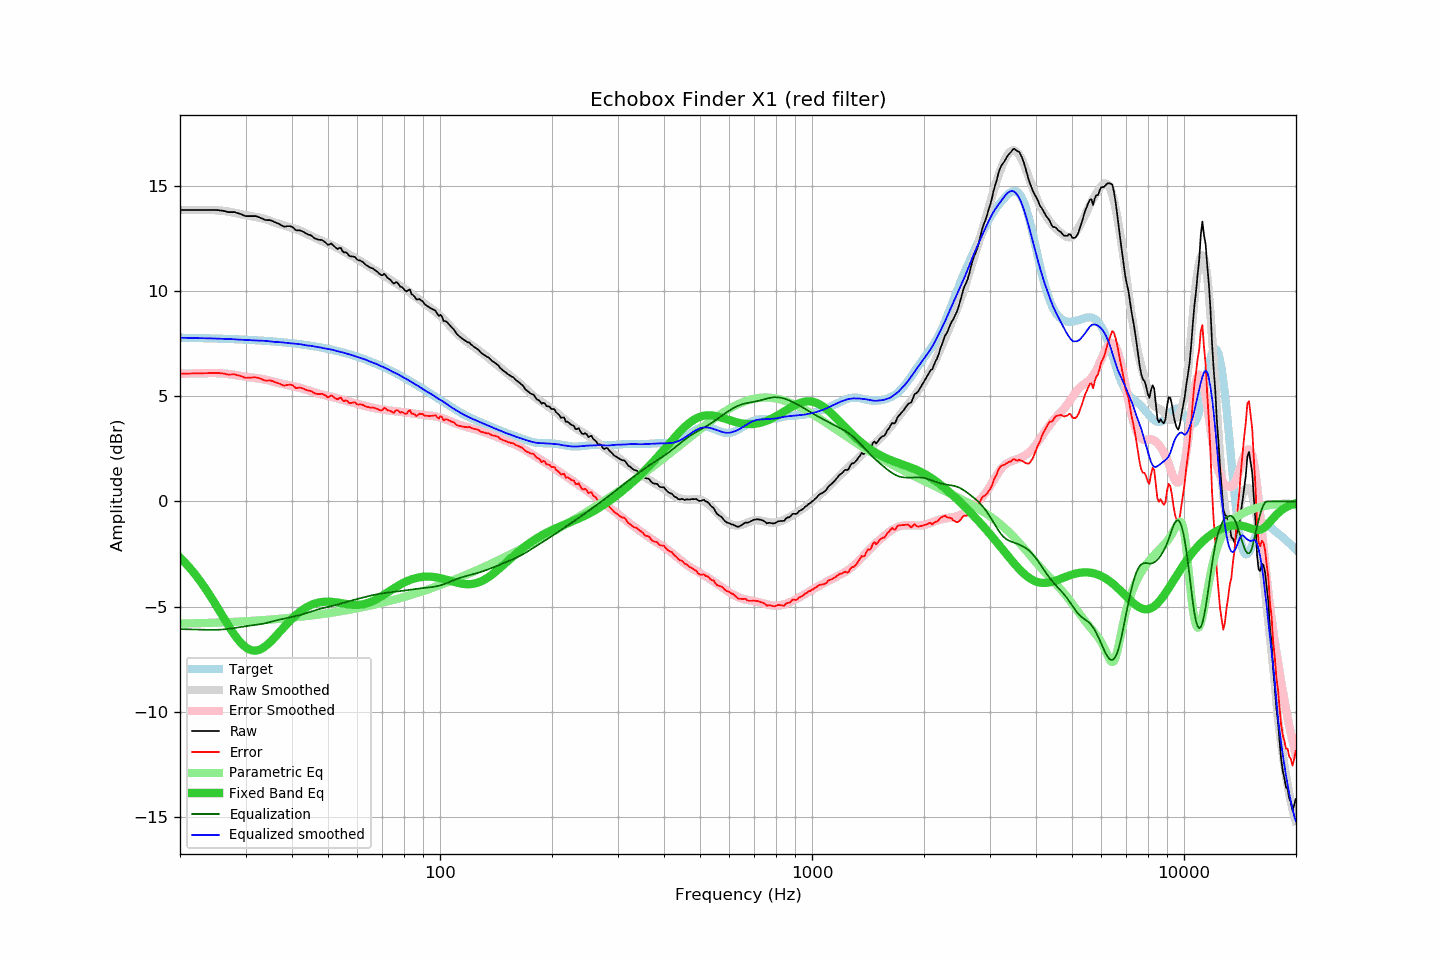

Data behind this chart, as committed beside it:
frequency, raw, error, smoothed, error_smoothed, equalization, parametric_eq, equalized_raw, equalized_smoothed, target
20.00, 13.85, 6.07, 13.85, 6.07, -6.07, -2.67, 7.78, 7.78, 7.78
20.20, 13.85, 6.07, 13.85, 6.07, -6.07, -2.74, 7.78, 7.78, 7.78
20.40, 13.85, 6.07, 13.85, 6.07, -6.07, -2.82, 7.78, 7.78, 7.78
20.61, 13.85, 6.08, 13.85, 6.08, -6.08, -2.90, 7.78, 7.78, 7.78
20.81, 13.85, 6.08, 13.85, 6.08, -6.08, -2.98, 7.78, 7.78, 7.78
21.02, 13.85, 6.08, 13.85, 6.08, -6.08, -3.07, 7.78, 7.78, 7.78
21.23, 13.85, 6.08, 13.85, 6.08, -6.08, -3.15, 7.77, 7.77, 7.77
21.44, 13.85, 6.08, 13.85, 6.08, -6.08, -3.24, 7.77, 7.77, 7.77
21.66, 13.85, 6.08, 13.85, 6.08, -6.08, -3.33, 7.77, 7.77, 7.77
21.87, 13.85, 6.08, 13.85, 6.09, -6.09, -3.43, 7.77, 7.77, 7.77
22.09, 13.85, 6.09, 13.85, 6.09, -6.09, -3.53, 7.77, 7.77, 7.77
22.31, 13.85, 6.09, 13.85, 6.09, -6.09, -3.63, 7.77, 7.77, 7.77
22.54, 13.85, 6.09, 13.85, 6.09, -6.09, -3.73, 7.76, 7.76, 7.76
22.76, 13.85, 6.09, 13.85, 6.09, -6.09, -3.83, 7.76, 7.76, 7.76
22.99, 13.85, 6.09, 13.86, 6.10, -6.10, -3.94, 7.76, 7.76, 7.76
23.22, 13.85, 6.09, 13.86, 6.10, -6.10, -4.05, 7.76, 7.76, 7.76
23.45, 13.85, 6.10, 13.86, 6.10, -6.10, -4.16, 7.75, 7.76, 7.76
23.69, 13.85, 6.10, 13.86, 6.10, -6.10, -4.28, 7.75, 7.75, 7.76
23.92, 13.85, 6.10, 13.86, 6.10, -6.10, -4.39, 7.75, 7.75, 7.75
24.16, 13.85, 6.10, 13.86, 6.11, -6.11, -4.51, 7.75, 7.75, 7.75
24.40, 13.85, 6.10, 13.86, 6.11, -6.11, -4.63, 7.75, 7.75, 7.75
24.65, 13.85, 6.11, 13.85, 6.11, -6.11, -4.76, 7.75, 7.75, 7.75
24.89, 13.85, 6.11, 13.85, 6.10, -6.10, -4.88, 7.75, 7.74, 7.74
25.14, 13.85, 6.11, 13.84, 6.10, -6.10, -5.00, 7.75, 7.74, 7.74
25.39, 13.84, 6.10, 13.83, 6.10, -6.10, -5.13, 7.75, 7.74, 7.74
25.65, 13.83, 6.10, 13.83, 6.09, -6.09, -5.26, 7.74, 7.73, 7.74
25.91, 13.82, 6.09, 13.82, 6.09, -6.09, -5.38, 7.74, 7.73, 7.74
26.16, 13.81, 6.08, 13.81, 6.08, -6.08, -5.51, 7.73, 7.73, 7.73
26.43, 13.79, 6.06, 13.80, 6.08, -6.08, -5.64, 7.72, 7.73, 7.73
26.69, 13.77, 6.05, 13.79, 6.07, -6.07, -5.76, 7.71, 7.73, 7.73
26.96, 13.75, 6.03, 13.78, 6.06, -6.06, -5.89, 7.69, 7.72, 7.72
27.23, 13.75, 6.03, 13.77, 6.05, -6.05, -6.01, 7.70, 7.72, 7.72
27.50, 13.75, 6.03, 13.75, 6.04, -6.04, -6.13, 7.72, 7.72, 7.72
27.77, 13.75, 6.04, 13.74, 6.03, -6.03, -6.24, 7.73, 7.71, 7.72
28.05, 13.75, 6.04, 13.72, 6.01, -6.01, -6.35, 7.74, 7.71, 7.71
28.33, 13.72, 6.01, 13.70, 6.00, -6.00, -6.46, 7.72, 7.70, 7.71
28.62, 13.70, 6.00, 13.68, 5.99, -5.99, -6.55, 7.72, 7.70, 7.71
28.90, 13.68, 5.98, 13.67, 5.97, -5.97, -6.65, 7.71, 7.69, 7.70
29.19, 13.65, 5.95, 13.65, 5.96, -5.96, -6.73, 7.69, 7.69, 7.70
29.48, 13.62, 5.93, 13.64, 5.95, -5.95, -6.81, 7.67, 7.69, 7.70
29.78, 13.58, 5.89, 13.62, 5.94, -5.94, -6.88, 7.64, 7.68, 7.69
30.08, 13.56, 5.88, 13.61, 5.93, -5.93, -6.94, 7.63, 7.68, 7.69
30.38, 13.56, 5.88, 13.60, 5.92, -5.92, -6.99, 7.64, 7.68, 7.68
30.68, 13.56, 5.88, 13.58, 5.91, -5.91, -7.03, 7.65, 7.67, 7.68
30.99, 13.56, 5.89, 13.57, 5.90, -5.90, -7.06, 7.66, 7.67, 7.68
31.30, 13.56, 5.89, 13.55, 5.89, -5.89, -7.08, 7.67, 7.66, 7.67
31.61, 13.56, 5.90, 13.54, 5.88, -5.88, -7.09, 7.68, 7.66, 7.67
31.93, 13.56, 5.90, 13.52, 5.87, -5.87, -7.09, 7.69, 7.65, 7.66
32.24, 13.54, 5.88, 13.51, 5.86, -5.86, -7.08, 7.68, 7.65, 7.66
32.57, 13.51, 5.86, 13.50, 5.85, -5.85, -7.06, 7.66, 7.65, 7.65
32.89, 13.48, 5.83, 13.48, 5.84, -5.84, -7.03, 7.65, 7.65, 7.65
33.22, 13.45, 5.81, 13.47, 5.82, -5.82, -6.99, 7.63, 7.64, 7.64
33.55, 13.41, 5.77, 13.45, 5.81, -5.81, -6.94, 7.61, 7.64, 7.64
33.89, 13.38, 5.75, 13.43, 5.79, -5.79, -6.89, 7.59, 7.63, 7.63
34.23, 13.37, 5.74, 13.40, 5.77, -5.77, -6.83, 7.60, 7.63, 7.63
34.57, 13.37, 5.75, 13.37, 5.76, -5.76, -6.76, 7.62, 7.62, 7.62
34.92, 13.37, 5.76, 13.34, 5.73, -5.73, -6.69, 7.64, 7.61, 7.62
35.27, 13.34, 5.73, 13.31, 5.71, -5.71, -6.62, 7.63, 7.60, 7.61
35.62, 13.31, 5.71, 13.28, 5.69, -5.69, -6.54, 7.62, 7.59, 7.61
35.97, 13.27, 5.67, 13.26, 5.67, -5.67, -6.46, 7.60, 7.58, 7.60
... 635 more rows
